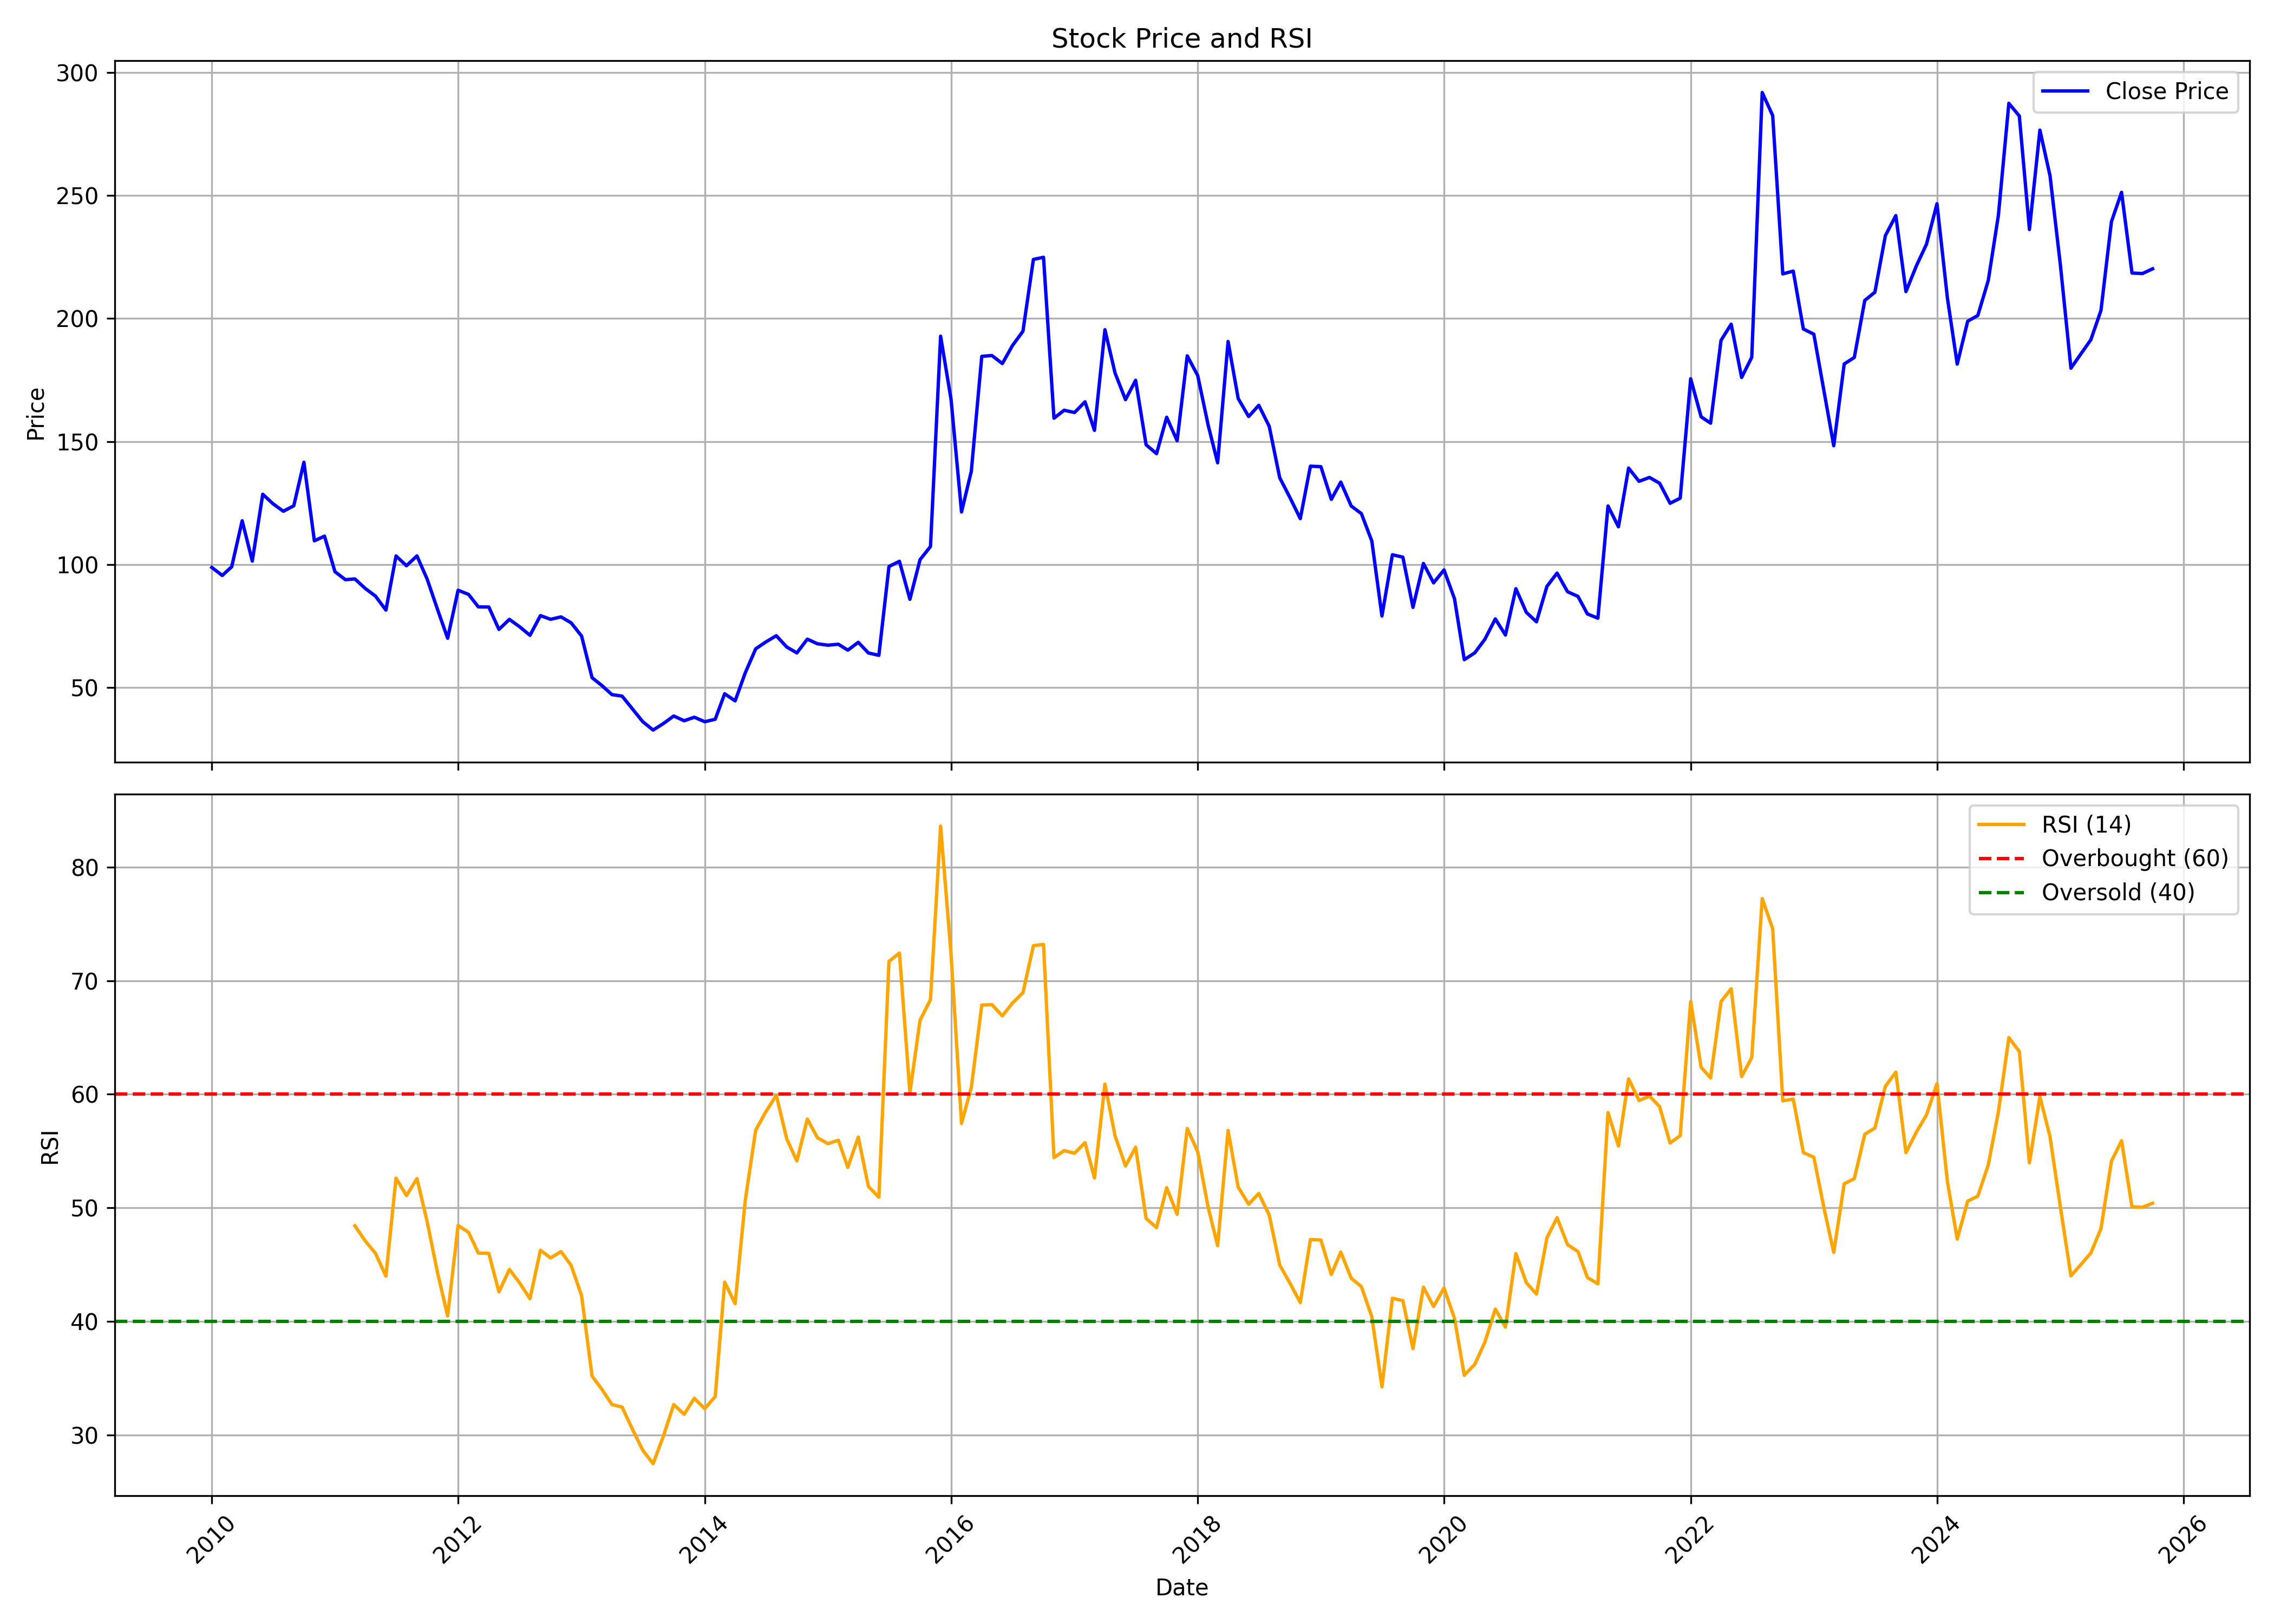

Source data for this figure (header and first rows):
, date, symbol, open, high, low, close, volume, rsi
0, 2010-01-01, RUBYMILLS, 108.4, 123.1, 91.51, 98.75, 435664, 
1, 2010-02-01, RUBYMILLS, 96.7, 105, 84.15, 95.47, 184456, 
2, 2010-03-01, RUBYMILLS, 95.47, 106.9, 93.76, 99.03, 172416, 
3, 2010-04-01, RUBYMILLS, 99.97, 118.6, 96.47, 117.7, 254952, 
4, 2010-05-01, RUBYMILLS, 116.9, 130.8, 97.4, 101.3, 287616, 
5, 2010-06-01, RUBYMILLS, 99.92, 138.9, 97.37, 128.5, 901528, 
6, 2010-07-01, RUBYMILLS, 125.5, 137.7, 119.2, 124.7, 446864, 
7, 2010-08-01, RUBYMILLS, 130.1, 144.6, 116.9, 121.6, 448600, 
8, 2010-09-01, RUBYMILLS, 123.7, 137.6, 119.7, 123.8, 284464, 
9, 2010-10-01, RUBYMILLS, 124.7, 153.1, 124.7, 141.5, 527288, 
10, 2010-11-01, RUBYMILLS, 141.7, 144.8, 105.8, 109.6, 173664, 
11, 2010-12-01, RUBYMILLS, 109.4, 125.2, 100.3, 111.5, 146632, 
12, 2011-01-01, RUBYMILLS, 112.4, 112.8, 93.54, 97.01, 92720, 
13, 2011-02-01, RUBYMILLS, 97.85, 100.3, 87.08, 93.76, 62992, 
14, 2011-03-01, RUBYMILLS, 92.41, 104.5, 85.85, 94.08, 111408, 48.42
15, 2011-04-01, RUBYMILLS, 94.34, 107.7, 89.69, 90.17, 74664, 47.08
16, 2011-05-01, RUBYMILLS, 90.71, 95.21, 83.9, 87.1, 45632, 46
17, 2011-06-01, RUBYMILLS, 87.19, 92.41, 78.6, 81.4, 65968, 43.99
18, 2011-07-01, RUBYMILLS, 81.18, 133.5, 79.6, 103.4, 936328, 52.61
19, 2011-08-01, RUBYMILLS, 103.7, 120.8, 94.11, 99.44, 430800, 51.08
20, 2011-09-01, RUBYMILLS, 99.44, 115.9, 96.94, 103.4, 151088, 52.58
21, 2011-10-01, RUBYMILLS, 101, 103.9, 89.48, 94.09, 43064, 48.82
22, 2011-11-01, RUBYMILLS, 93.47, 101.4, 74.84, 81.66, 69472, 44.3
23, 2011-12-01, RUBYMILLS, 82.64, 83.62, 67.83, 69.93, 46184, 40.49
24, 2012-01-01, RUBYMILLS, 69.09, 97.46, 67.82, 89.47, 63960, 48.45
25, 2012-02-01, RUBYMILLS, 88.91, 101.4, 85.49, 87.77, 87016, 47.85
26, 2012-03-01, RUBYMILLS, 91.08, 91.08, 79.79, 82.69, 87520, 46.01
27, 2012-04-01, RUBYMILLS, 85.27, 90.42, 78.08, 82.64, 33944, 46
28, 2012-05-01, RUBYMILLS, 82.64, 86.5, 72.38, 73.54, 37344, 42.6
29, 2012-06-01, RUBYMILLS, 75.23, 85.49, 71.13, 77.62, 101200, 44.58
30, 2012-07-01, RUBYMILLS, 79.67, 90.17, 73.56, 74.65, 39184, 43.41
31, 2012-08-01, RUBYMILLS, 76.94, 82.36, 69.02, 71.13, 64352, 42
32, 2012-09-01, RUBYMILLS, 73.52, 81.38, 70.85, 79.14, 41672, 46.27
33, 2012-10-01, RUBYMILLS, 80.4, 97.17, 77.1, 77.64, 537160, 45.59
34, 2012-11-01, RUBYMILLS, 76.73, 85.69, 76.44, 78.62, 113416, 46.15
35, 2012-12-01, RUBYMILLS, 77.08, 85.01, 72.59, 76.21, 53532, 44.94
36, 2013-01-01, RUBYMILLS, 75.87, 82.24, 70.07, 70.81, 59044, 42.26
37, 2013-02-01, RUBYMILLS, 70.3, 74.89, 49.39, 53.89, 1889908, 35.19
38, 2013-03-01, RUBYMILLS, 54.01, 63.69, 44.34, 50.83, 199560, 34.07
39, 2013-04-01, RUBYMILLS, 49.62, 56.97, 44.57, 47, 59924, 32.69
40, 2013-05-01, RUBYMILLS, 47, 58.53, 45.5, 46.39, 213344, 32.46
41, 2013-06-01, RUBYMILLS, 45.49, 51.46, 39.51, 41.14, 53236, 30.49
42, 2013-07-01, RUBYMILLS, 39.28, 43.65, 32.16, 36.02, 38268, 28.67
43, 2013-08-01, RUBYMILLS, 36.25, 37.66, 29.93, 32.58, 32160, 27.48
44, 2013-09-01, RUBYMILLS, 32.39, 46.98, 30.85, 35.29, 461680, 29.95
45, 2013-10-01, RUBYMILLS, 35.37, 41.77, 31.66, 38.3, 159784, 32.69
46, 2013-11-01, RUBYMILLS, 38.17, 40.96, 35.14, 36.36, 60520, 31.82
47, 2013-12-01, RUBYMILLS, 35.63, 41.38, 34.67, 37.8, 145880, 33.24
48, 2014-01-01, RUBYMILLS, 37.87, 43.48, 34.67, 35.98, 72124, 32.32
49, 2014-02-01, RUBYMILLS, 36.26, 41.66, 34.92, 36.97, 32332, 33.39
50, 2014-03-01, RUBYMILLS, 37.18, 50.02, 36.07, 47.36, 346336, 43.46
51, 2014-04-01, RUBYMILLS, 47.96, 51.2, 43.52, 44.45, 122500, 41.57
52, 2014-05-01, RUBYMILLS, 44.45, 67.44, 41.07, 55.85, 436892, 50.65
53, 2014-06-01, RUBYMILLS, 55.85, 71.44, 54.92, 65.63, 187224, 56.84
54, 2014-07-01, RUBYMILLS, 66.32, 80.64, 54.92, 68.43, 2358012, 58.46
55, 2014-08-01, RUBYMILLS, 66.59, 75.4, 63.39, 70.97, 621980, 59.91
56, 2014-09-01, RUBYMILLS, 69.14, 77.94, 61.91, 66.37, 407724, 56.07
57, 2014-10-01, RUBYMILLS, 68.98, 69.28, 62.78, 63.98, 134292, 54.13
58, 2014-11-01, RUBYMILLS, 66.76, 78.48, 63.63, 69.58, 584944, 57.82
59, 2014-12-01, RUBYMILLS, 68.87, 72.39, 59.09, 67.69, 219828, 56.18
... 130 more rows
